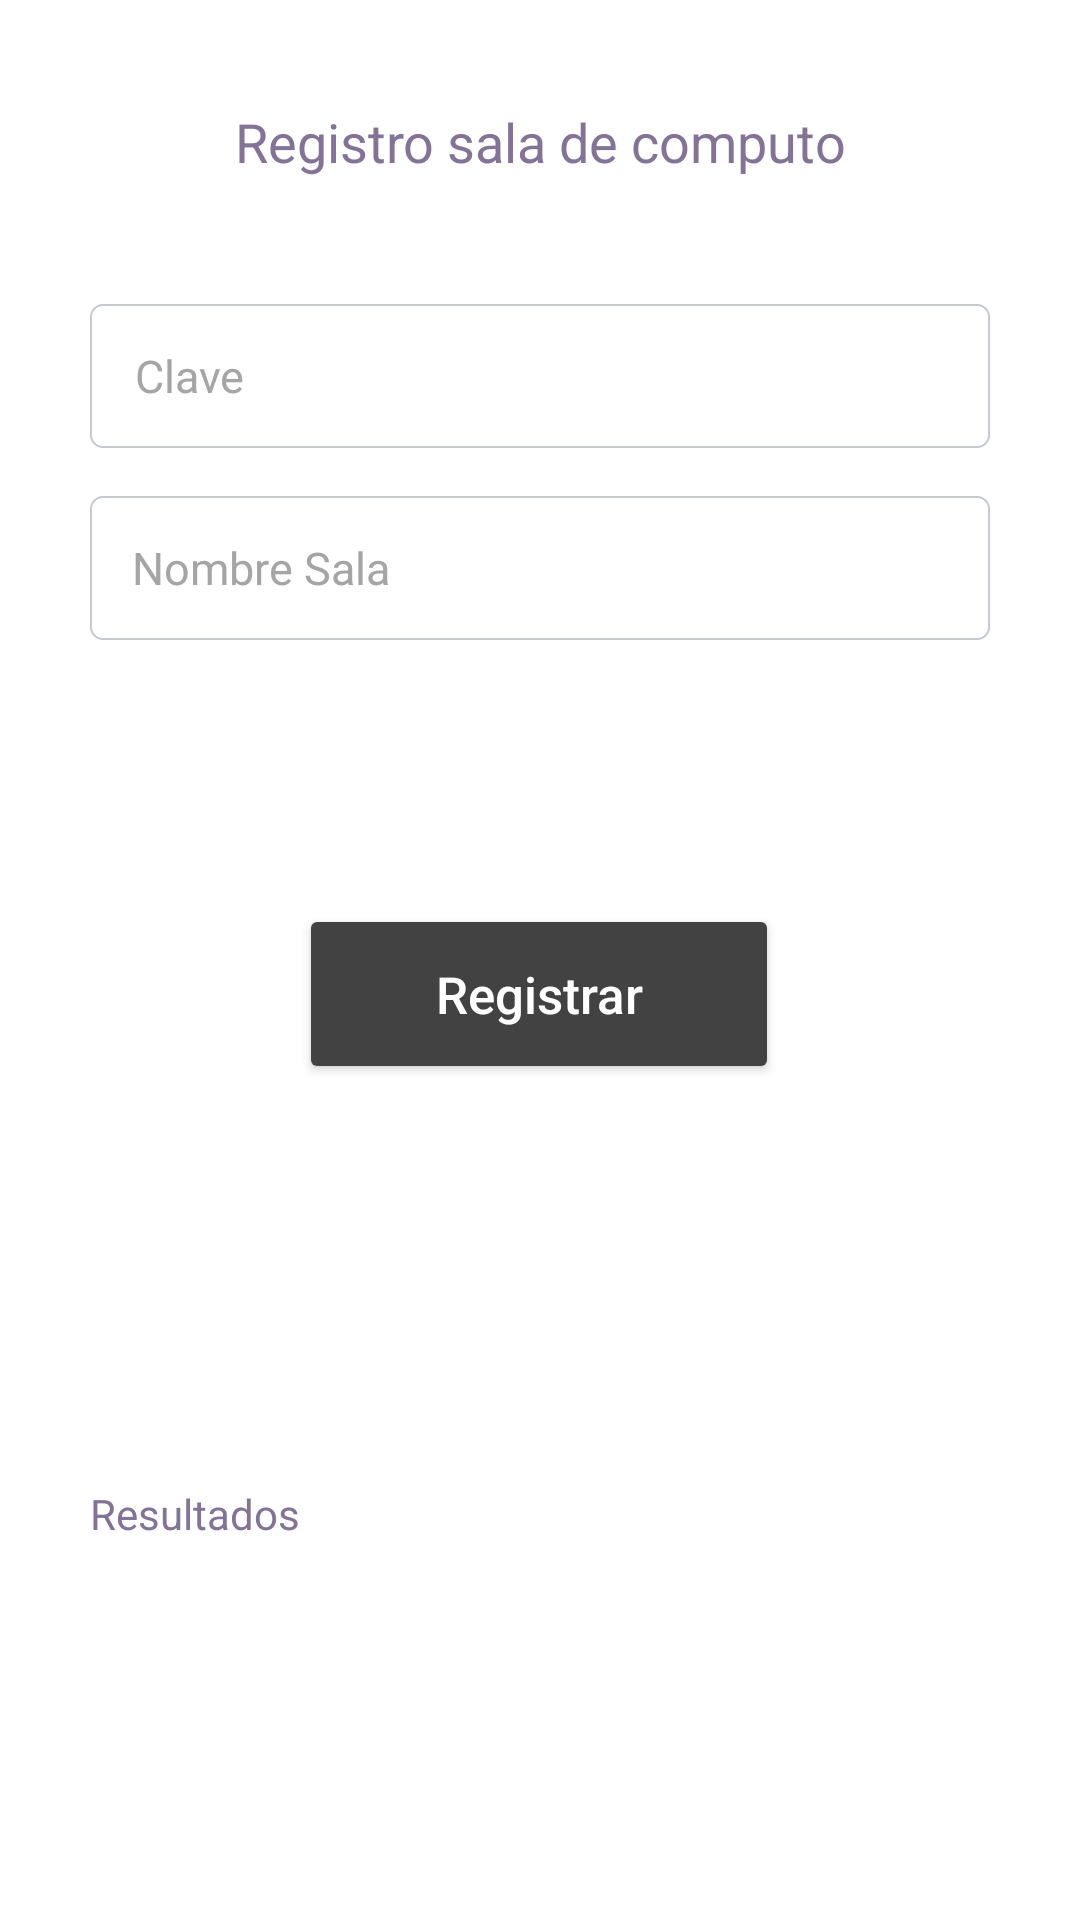

Layout XML and referenced resources for this Android screen:
<!-- AndroidManifest.xml: application theme Theme.Regalum -->
<!-- res/layout/fragment_ccomputo.xml -->
<?xml version="1.0" encoding="utf-8"?>
<androidx.constraintlayout.widget.ConstraintLayout xmlns:android="http://schemas.android.com/apk/res/android"
    xmlns:tools="http://schemas.android.com/tools"
    android:layout_width="match_parent"
    android:layout_height="match_parent"
    xmlns:app="http://schemas.android.com/apk/res-auto"
    tools:context=".Ccomputo">

    <TextView
        android:id="@+id/tvTitulo"
        app:layout_constraintEnd_toEndOf="parent"
        app:layout_constraintStart_toStartOf="parent"
        app:layout_constraintTop_toTopOf="parent"
        android:layout_width="match_parent"
        android:layout_height="wrap_content"
        android:layout_marginHorizontal="30dp"
        android:layout_marginTop="25dp"
        android:paddingHorizontal="10dp"
        android:paddingVertical="10dp"
        android:text="Registro sala de computo"
        android:textAlignment="center"
        android:textColor="#827397"
        android:textSize="18sp" />

    <EditText
        android:id="@+id/edtClaveM"
        app:layout_constraintHorizontal_bias="0.0"
        app:layout_constraintLeft_toLeftOf="parent"
        app:layout_constraintRight_toRightOf="parent"
        app:layout_constraintTop_toBottomOf="@+id/tvTitulo"
        android:layout_width="match_parent"
        android:layout_height="48dp"
        android:layout_marginLeft="30dp"
        android:layout_marginTop="32dp"
        android:layout_marginRight="30dp"
        android:background="@drawable/customedt"
        android:hint="Clave"
        android:inputType="text"
        android:paddingLeft="15dp"
        android:textColor="#A5A5A5"
        android:textColorHint="#A5A5A5"
        android:textSize="15sp" />

    <EditText
        android:id="@+id/edtNombre"
        app:layout_constraintHorizontal_bias="0.0"
        app:layout_constraintLeft_toLeftOf="parent"
        app:layout_constraintRight_toRightOf="parent"
        app:layout_constraintTop_toBottomOf="@+id/edtClaveM"
        android:layout_width="match_parent"
        android:layout_height="48dp"
        android:layout_marginLeft="30dp"
        android:layout_marginTop="16dp"
        android:layout_marginRight="30dp"
        android:background="@drawable/customedt"
        android:hint="Nombre Sala"
        android:inputType="text"
        android:paddingLeft="14dp"
        android:textColor="#A5A5A5"
        android:textColorHint="#A5A5A5"
        android:textSize="15sp" />

    <Button
        android:id="@+id/btnRegistrar"
        android:layout_width="160dp"
        android:layout_height="60dp"
        android:layout_gravity="center"
        android:layout_marginTop="88dp"
        android:backgroundTint="@color/cardview_dark_background"
        android:paddingLeft="20dp"
        android:paddingRight="20dp"
        android:text="Registrar"
        android:textAllCaps="false"
        android:textColor="@color/white"
        android:textSize="17dp"
        app:cornerRadius="30dp"
        app:layout_constraintEnd_toEndOf="parent"
        app:layout_constraintHorizontal_bias="0.498"
        app:layout_constraintStart_toStartOf="parent"
        app:layout_constraintTop_toBottomOf="@+id/edtNombre" />

    <LinearLayout
        android:id="@+id/linearLayout"
        android:layout_width="match_parent"
        android:layout_height="120dp"
        android:layout_marginBottom="40dp"
        app:layout_constraintBottom_toBottomOf="parent"
        app:layout_constraintEnd_toEndOf="parent"
        app:layout_constraintHorizontal_bias="0.0"
        app:layout_constraintStart_toStartOf="parent">

        <androidx.core.widget.NestedScrollView
            android:layout_width="match_parent"
            android:layout_height="match_parent"
            android:layout_marginVertical="10dp">

            <TextView
                android:id="@+id/tvResultados"
                android:layout_width="match_parent"
                android:layout_height="match_parent"
                android:layout_marginHorizontal="30dp"
                android:layout_marginVertical="5dp"
                android:text="Resultados"
                android:textColor="#827397"
                android:textSize="14sp"
                app:layout_constraintBottom_toTopOf="@+id/btnRegistrar"
                app:layout_constraintEnd_toEndOf="parent"
                app:layout_constraintStart_toStartOf="parent"
                app:layout_constraintTop_toBottomOf="@+id/grupoA"
                app:layout_constraintVertical_bias="0.141" />


        </androidx.core.widget.NestedScrollView>

    </LinearLayout>


</androidx.constraintlayout.widget.ConstraintLayout>
<!-- resources referenced by this layout -->
<resources>
  <!-- drawable customedt (drawable) -->
  <?xml version="1.0" encoding="utf-8"?>
  <selector xmlns:android="http://schemas.android.com/apk/res/android">
      <item android:state_enabled="true" android:state_focused="true">
          <shape android:shape="rectangle">
              <solid android:color="@color/white"/>
              <corners android:radius="4dp"/>
              <stroke android:color="#687286" android:width="1dp"/>
          </shape>
      </item>
      <item android:state_enabled="false">
          <shape android:shape="rectangle">
              <solid android:color="@color/white"/>
              <corners android:radius="4dp"/>
              <stroke android:color="#C5CAD1" android:width="0.5dp"/>
          </shape>
      </item>
  </selector>
  <style name="Theme.Regalum" parent="Theme.MaterialComponents.DayNight.DarkActionBar">
          
          <item name="colorPrimary">@color/purple_500</item>
          <item name="colorPrimaryVariant">@color/purple_700</item>
          <item name="colorOnPrimary">@color/white</item>
          
          <item name="colorSecondary">@color/teal_200</item>
          <item name="colorSecondaryVariant">@color/teal_700</item>
          <item name="colorOnSecondary">@color/black</item>
          
          <item name="android:statusBarColor" tools:targetApi="l">?attr/colorPrimaryVariant</item>
          
      </style>
  <!-- not gathered from this repository: default colours our renderer supplied (Android Studio template values) -->
  <color name="purple_500">#FF6200EE</color>
  <color name="purple_700">#FF3700B3</color>
  <color name="teal_200">#FF03DAC5</color>
  <color name="teal_700">#FF018786</color>
  <color name="black">#FF000000</color>
  <color name="white">#FFFFFFFF</color>
</resources>
